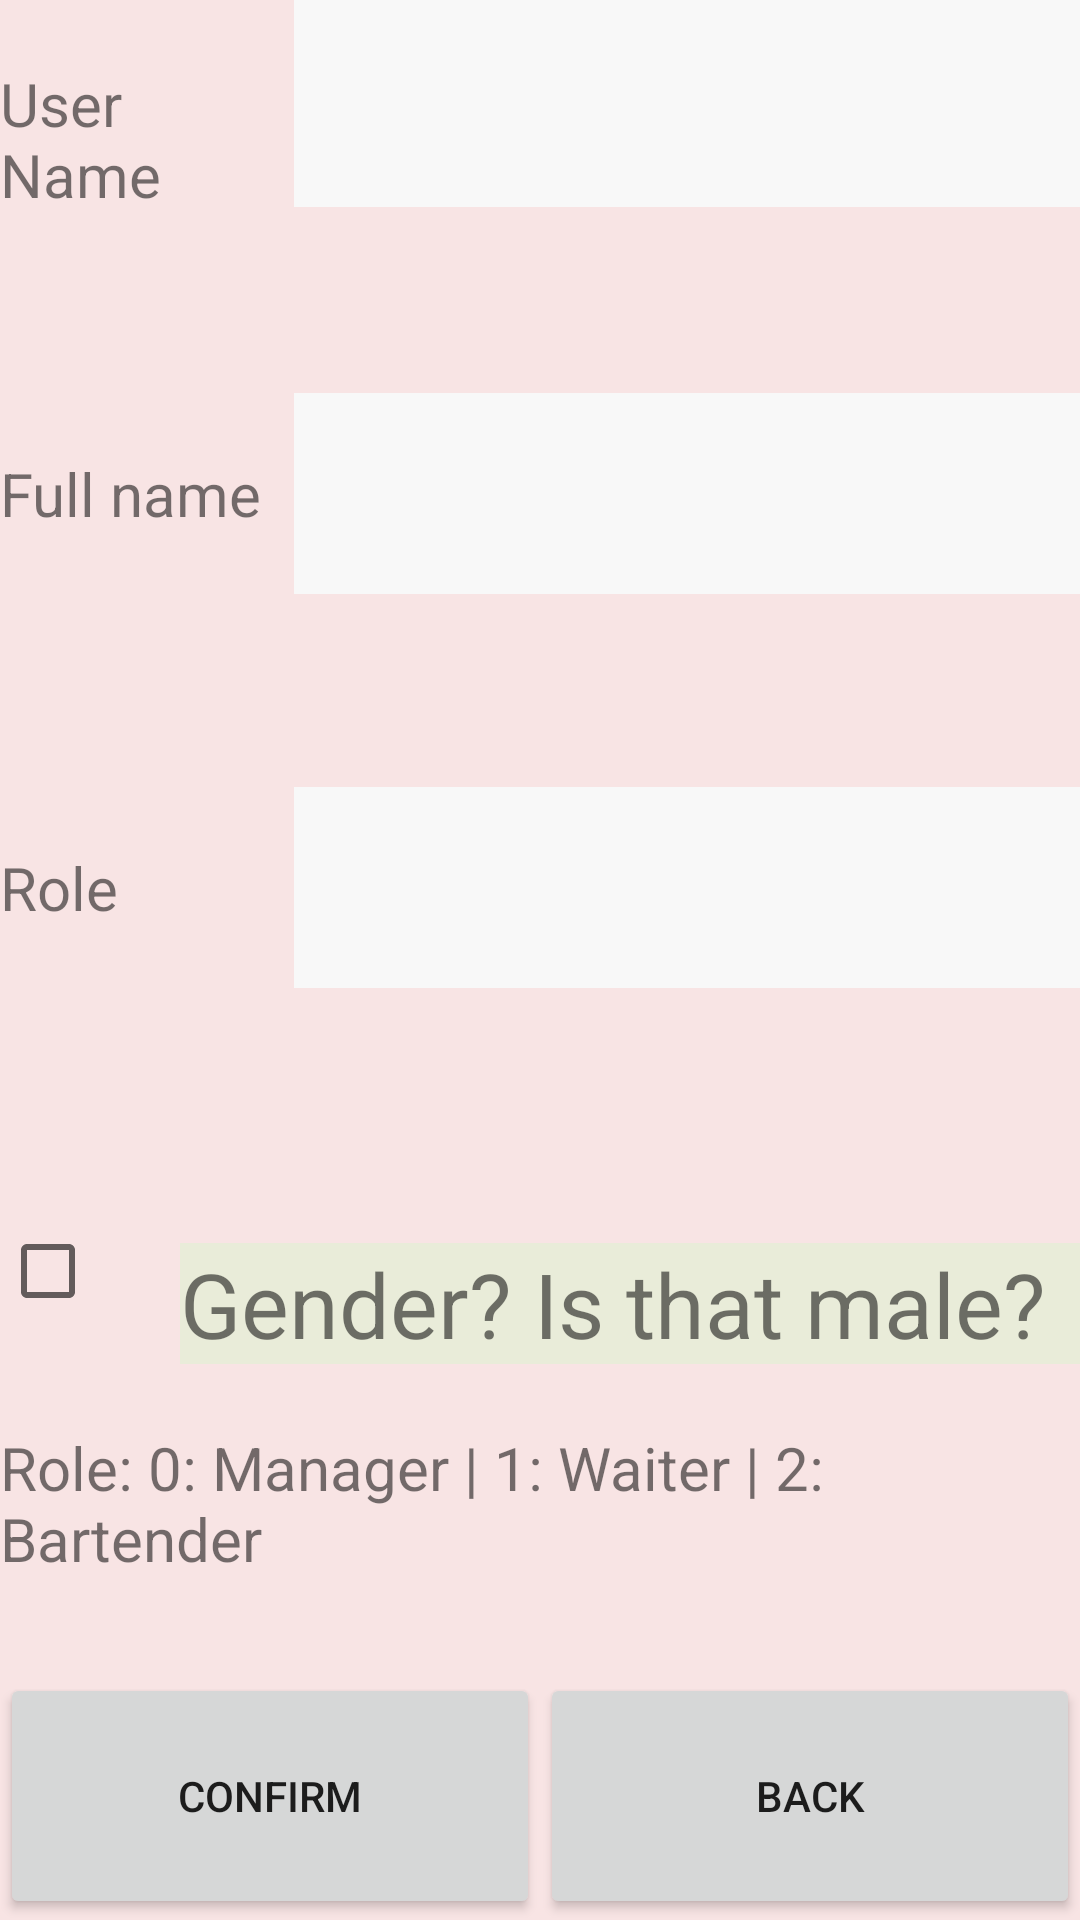

Layout XML and referenced resources for this Android screen:
<!-- AndroidManifest.xml: application theme Theme.QuarantineCoffee -->
<!-- res/layout/mn_activity_update_employee.xml -->
<?xml version="1.0" encoding="utf-8"?>
<androidx.constraintlayout.widget.ConstraintLayout xmlns:android="http://schemas.android.com/apk/res/android"
    xmlns:app="http://schemas.android.com/apk/res-auto"
    xmlns:tools="http://schemas.android.com/tools"
    android:layout_width="match_parent"
    android:layout_height="match_parent"
    android:background="#F8E4E4"
    tools:context=".activities.Manager.CreateEmployeeActivity">

    <LinearLayout
        android:layout_width="match_parent"
        android:layout_height="match_parent"
        android:orientation="vertical"
        app:layout_constraintBottom_toBottomOf="parent"
        app:layout_constraintEnd_toEndOf="parent"
        app:layout_constraintStart_toStartOf="parent"
        app:layout_constraintTop_toTopOf="parent">

        <LinearLayout
            android:layout_width="match_parent"
            android:layout_height="0dp"
            android:layout_weight=".08"
            android:orientation="horizontal">

            <TextView
                android:id="@+id/textView4"
                android:layout_width="0dp"
                android:layout_height="wrap_content"
                android:layout_weight=".3"
                android:text="User Name"
                android:textSize="20sp" />

            <EditText
                android:id="@+id/txt_mn_username_update"
                android:layout_width="0dp"
                android:layout_height="69dp"
                android:layout_weight=".8"
                android:ems="10"
                android:inputType="textPersonName"
                android:textSize="20sp"
                android:background="#F8F8F8"

                tools:ignore="SpeakableTextPresentCheck" />

        </LinearLayout>

        <LinearLayout
            android:layout_width="match_parent"
            android:layout_height="0dp"
            android:layout_weight=".08"
            android:orientation="horizontal">

            <TextView
                android:id="@+id/textView3"
                android:layout_width="0dp"
                android:layout_height="wrap_content"
                android:layout_weight=".3"
                android:text="Full name"
                android:textSize="20sp" />

            <EditText
                android:id="@+id/txt_mn_fullname_update"
                android:layout_width="0dp"
                android:layout_height="67dp"
                android:layout_weight=".8"
                android:ems="10"
                android:inputType="textPersonName"
                android:minHeight="48dp"
                android:textSize="20sp"
                android:background="#F8F8F8"

                tools:ignore="SpeakableTextPresentCheck" />

        </LinearLayout>

        <LinearLayout
            android:layout_width="match_parent"
            android:layout_height="0dp"
            android:layout_weight=".08"
            android:orientation="horizontal">

            <TextView
                android:id="@+id/textView7"
                android:layout_width="0dp"
                android:layout_height="wrap_content"
                android:layout_weight=".3"
                android:text="Role"
                android:textSize="20sp" />

            <EditText
                android:id="@+id/txt_mn_role_update"
                android:layout_width="0dp"
                android:layout_height="67dp"
                android:layout_weight=".8"
                android:background="#F8F8F8"
                android:ems="10"
                android:inputType="none|numberDecimal"
                android:minHeight="48dp"
                android:textSize="20sp"
                tools:ignore="SpeakableTextPresentCheck" />

        </LinearLayout>

        <LinearLayout
            android:layout_width="match_parent"
            android:layout_height="0dp"
            android:layout_weight=".05"
            android:orientation="horizontal">

            <CheckBox
                android:layout_width="60dp"
                android:layout_height="60dp"
                android:id="@+id/ckb_mn_check_update"
                />

            <TextView
                android:layout_width="0dp"
                android:layout_height="wrap_content"
                android:layout_weight=".5"
                android:layout_gravity="center_vertical"
                android:textSize="30sp"
                android:background="#E9ECD9"
                android:text="Gender? Is that male?" />

        </LinearLayout>
        <TextView
            android:id="@+id/textView8"
            android:layout_width="match_parent"
            android:layout_height="0dp"
            android:layout_weight=".05"
            android:text="Role: 0: Manager | 1: Waiter | 2: Bartender"
            android:textSize="20sp" />

        <LinearLayout
            android:layout_width="match_parent"
            android:layout_height="0dp"
            android:layout_weight=".05"
            android:orientation="horizontal">

            <Button
                android:id="@+id/btn_mn_confirm_update"
                android:layout_width="0dp"
                android:layout_height="match_parent"
                android:layout_weight=".5"
                android:text="Confirm" />

            <Button
                android:id="@+id/btn_mn_back_update"
                android:layout_width="0dp"
                android:layout_height="match_parent"
                android:layout_weight=".5"
                android:text="Back" />

        </LinearLayout>



    </LinearLayout>
</androidx.constraintlayout.widget.ConstraintLayout>
<!-- resources referenced by this layout -->
<resources>
  <style name="Theme.QuarantineCoffee" parent="Theme.MaterialComponents.DayNight.DarkActionBar">
          
          <item name="colorPrimary">@color/purple_500</item>
          <item name="colorPrimaryVariant">@color/purple_700</item>
          <item name="colorOnPrimary">@color/white</item>
          
          <item name="colorSecondary">@color/teal_200</item>
          <item name="colorSecondaryVariant">@color/teal_700</item>
          <item name="colorOnSecondary">@color/black</item>
          
          <item name="android:statusBarColor" tools:targetApi="l">?attr/colorPrimaryVariant</item>
          
      </style>
  <!-- not gathered from this repository: default colours our renderer supplied (Android Studio template values) -->
  <color name="purple_500">#FF6200EE</color>
  <color name="purple_700">#FF3700B3</color>
  <color name="teal_200">#FF03DAC5</color>
  <color name="teal_700">#FF018786</color>
  <color name="black">#FF000000</color>
  <color name="white">#FFFFFFFF</color>
</resources>
